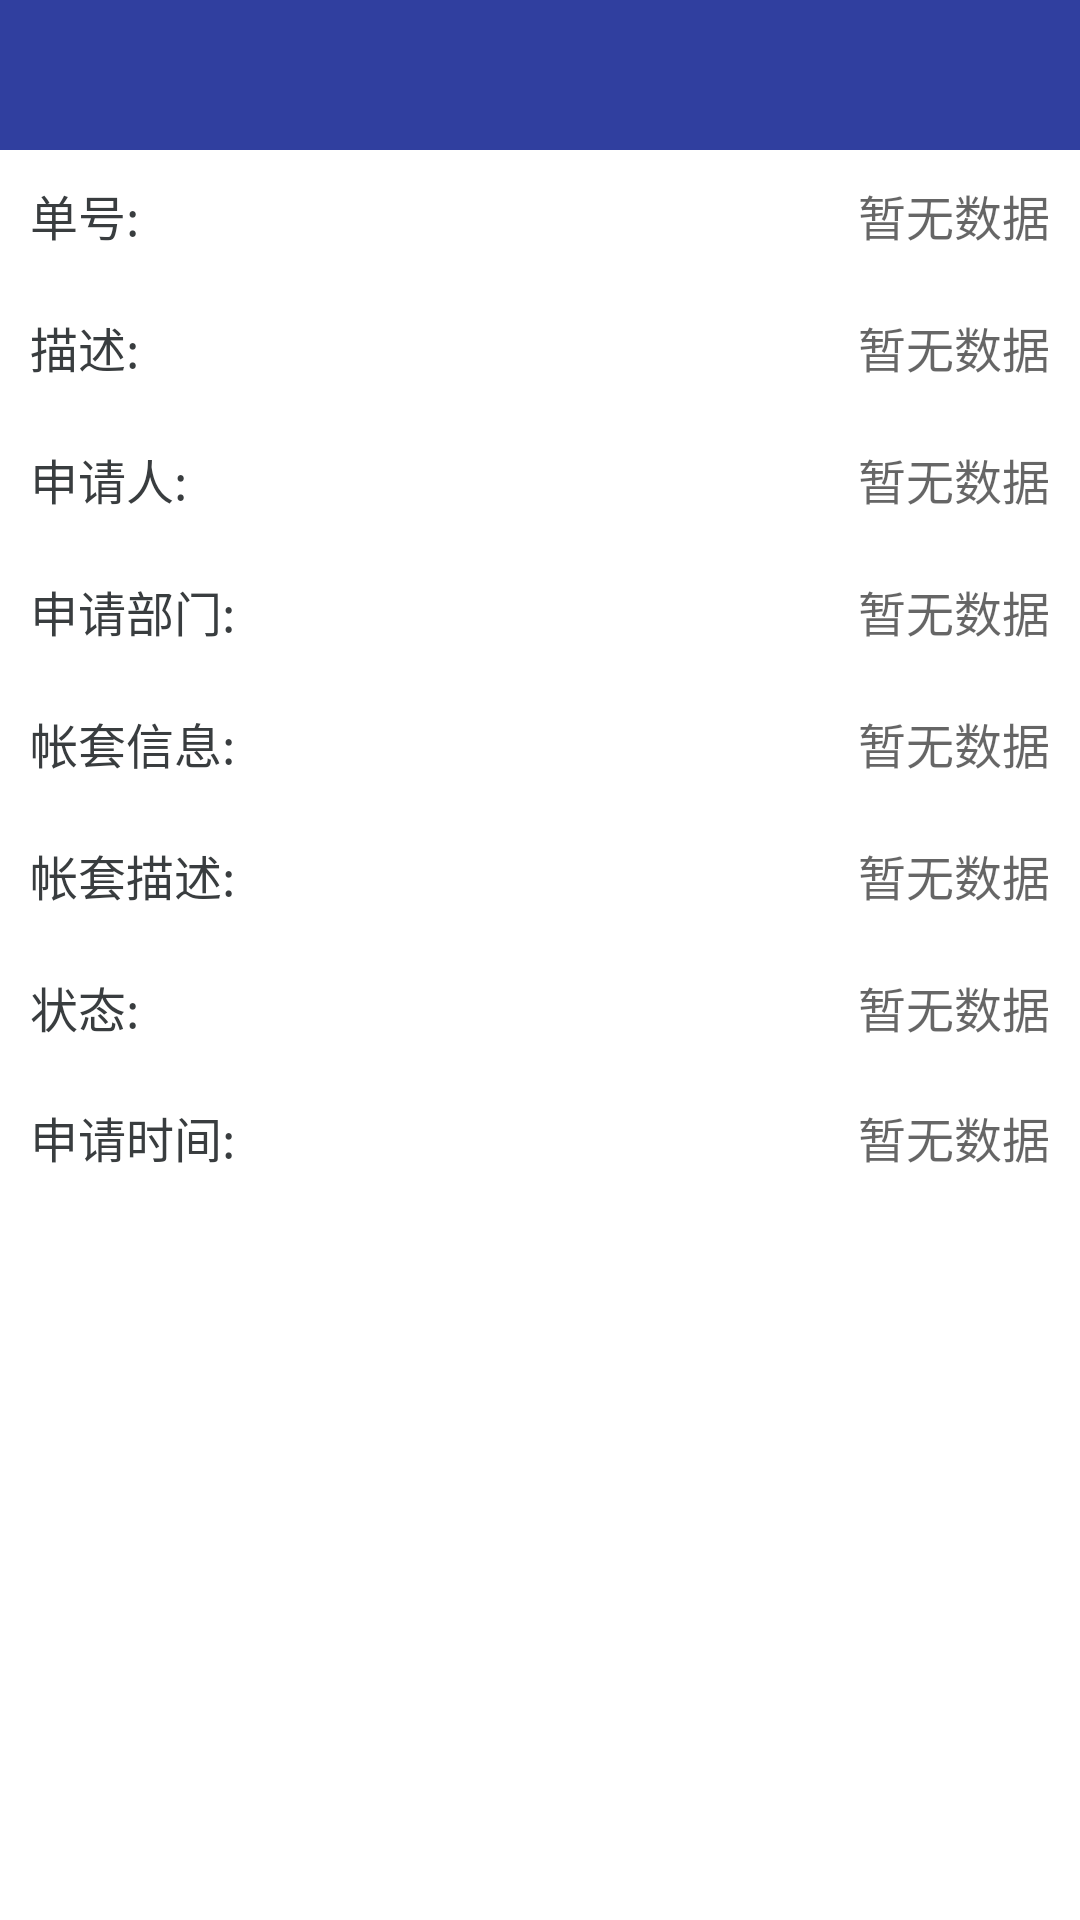

Android layout source for this screen:
<!-- AndroidManifest.xml: application theme SampleTheme -->
<!-- res/layout/activity_matecode_details.xml -->
<LinearLayout xmlns:android="http://schemas.android.com/apk/res/android"
    xmlns:tools="http://schemas.android.com/tools"
    android:layout_width="match_parent"
    android:layout_height="match_parent"
    android:background="@color/white"
    android:orientation="vertical">

    <include layout="@layout/title_main"></include>

    <ScrollView
        android:layout_width="match_parent"
        android:layout_height="match_parent"
        android:scrollbars="vertical">

        <LinearLayout
            android:id="@+id/container"
            android:layout_width="match_parent"
            android:layout_height="wrap_content"
            android:orientation="vertical">

            <LinearLayout
                android:layout_width="match_parent"
                android:layout_height="wrap_content"
                android:gravity="center_vertical"
                android:orientation="horizontal"
                android:padding="@dimen/dimen_10">

                <TextView
                    android:layout_width="wrap_content"
                    android:layout_height="wrap_content"
                    android:text="@string/dh_text"
                    android:textColor="@color/light_black"
                    android:textSize="@dimen/dimens_16sp" />

                <TextView
                    android:id="@+id/mc_materialcodenum_text_id"
                    android:layout_width="match_parent"
                    android:layout_height="wrap_content"
                    android:background="@color/transparent"
                    android:gravity="right"
                    android:hint="@string/have_not_data"
                    android:textColor="@color/light_black"
                    android:textSize="@dimen/dimens_16sp" />
            </LinearLayout>

            <View
                android:layout_width="match_parent"
                android:layout_height="@dimen/dimens_line"
                android:background="@drawable/line" />

            <LinearLayout
                android:layout_width="match_parent"
                android:layout_height="wrap_content"
                android:gravity="center_vertical"
                android:orientation="horizontal"
                android:padding="@dimen/dimen_10">

                <TextView
                    android:layout_width="wrap_content"
                    android:layout_height="wrap_content"
                    android:text="@string/description_text"
                    android:textColor="@color/light_black"
                    android:textSize="@dimen/dimens_16sp" />

                <TextView
                    android:id="@+id/description_text_id"
                    android:layout_width="match_parent"
                    android:layout_height="wrap_content"
                    android:background="@color/transparent"
                    android:gravity="right"
                    android:hint="@string/have_not_data"
                    android:textColor="@color/light_black"
                    android:textSize="@dimen/dimens_16sp" />
            </LinearLayout>

            <View
                android:layout_width="match_parent"
                android:layout_height="@dimen/dimens_line"
                android:background="@drawable/line"></View>

            <LinearLayout
                android:layout_width="match_parent"
                android:layout_height="wrap_content"
                android:gravity="center_vertical"
                android:orientation="horizontal"
                android:padding="@dimen/dimen_10">

                <TextView
                    android:layout_width="wrap_content"
                    android:layout_height="wrap_content"
                    android:text="@string/mc_createdby_text"
                    android:textColor="@color/light_black"
                    android:textSize="@dimen/dimens_16sp" />

                <TextView
                    android:id="@+id/mc_createdby_text_id"
                    android:layout_width="match_parent"
                    android:layout_height="wrap_content"
                    android:gravity="right"
                    android:hint="@string/have_not_data"
                    android:textColor="@color/light_black"
                    android:textSize="@dimen/dimens_16sp" />
            </LinearLayout>

            <View
                android:layout_width="match_parent"
                android:layout_height="@dimen/dimens_line"
                android:background="@drawable/line"></View>


            <LinearLayout
                android:id="@+id/loc_layout_id"
                android:layout_width="match_parent"
                android:layout_height="wrap_content"
                android:focusable="true"
                android:focusableInTouchMode="true"
                android:gravity="center_vertical"
                android:orientation="horizontal"
                android:padding="@dimen/dimen_10">

                <TextView
                    android:layout_width="wrap_content"
                    android:layout_height="wrap_content"
                    android:text="@string/mc_department_text"
                    android:textColor="@color/light_black"
                    android:textSize="@dimen/dimens_16sp" />

                <TextView
                    android:id="@+id/mc_department_text_id"
                    android:layout_width="match_parent"
                    android:layout_height="wrap_content"
                    android:background="@color/sb__transparent"
                    android:gravity="right"
                    android:hint="@string/have_not_data"
                    android:textColor="@color/light_black"
                    android:textSize="@dimen/dimens_16sp" />


            </LinearLayout>

            <View
                android:layout_width="match_parent"
                android:layout_height="@dimen/dimens_line"
                android:background="@drawable/line"></View>


            <LinearLayout
                android:layout_width="match_parent"
                android:layout_height="wrap_content"
                android:gravity="center_vertical"
                android:orientation="horizontal"
                android:padding="@dimen/dimen_10">

                <TextView
                    android:layout_width="wrap_content"
                    android:layout_height="wrap_content"
                    android:text="@string/zhangtao_text"
                    android:textColor="@color/light_black"
                    android:textSize="@dimen/dimens_16sp" />

                <TextView
                    android:id="@+id/zhangtao_text_id"
                    android:layout_width="match_parent"
                    android:layout_height="wrap_content"
                    android:background="@color/sb__transparent"
                    android:gravity="right"
                    android:hint="@string/have_not_data"
                    android:textColor="@color/light_black"
                    android:textSize="@dimen/dimens_16sp" />

            </LinearLayout>

            <View
                android:layout_width="match_parent"
                android:layout_height="@dimen/dimens_line"
                android:background="@drawable/line"></View>

            <LinearLayout
                android:layout_width="match_parent"
                android:layout_height="wrap_content"
                android:gravity="center_vertical"
                android:orientation="horizontal"
                android:padding="@dimen/dimen_10">

                <TextView
                    android:layout_width="wrap_content"
                    android:layout_height="wrap_content"
                    android:layout_alignParentLeft="true"
                    android:text="@string/ztdescription_text"
                    android:textColor="@color/light_black"
                    android:textSize="@dimen/dimens_16sp" />

                <TextView
                    android:id="@+id/alndomain_zt_description_text_id"
                    android:layout_width="match_parent"
                    android:layout_height="wrap_content"
                    android:gravity="right"
                    android:hint="@string/have_not_data"
                    android:textColor="@color/light_black"
                    android:textSize="@dimen/dimens_16sp" />

            </LinearLayout>

            <View
                android:layout_width="match_parent"
                android:layout_height="@dimen/dimens_line"
                android:background="@drawable/line"></View>

            <LinearLayout
                android:layout_width="match_parent"
                android:layout_height="wrap_content"
                android:gravity="center_vertical"
                android:orientation="horizontal"
                android:padding="@dimen/dimen_10">

                <TextView
                    android:layout_width="wrap_content"
                    android:layout_height="wrap_content"
                    android:layout_alignParentLeft="true"
                    android:text="@string/zt_text"
                    android:textColor="@color/light_black"
                    android:textSize="@dimen/dimens_16sp" />

                <TextView
                    android:id="@+id/status_text_id"
                    android:layout_width="match_parent"
                    android:layout_height="wrap_content"
                    android:gravity="right"
                    android:hint="@string/have_not_data"
                    android:textColor="@color/light_black"
                    android:textSize="@dimen/dimens_16sp" />

            </LinearLayout>

            <LinearLayout
                android:layout_width="match_parent"
                android:layout_height="wrap_content"
                android:gravity="center_vertical"
                android:orientation="horizontal"
                android:padding="@dimen/dimen_10">

                <TextView
                    android:layout_width="wrap_content"
                    android:layout_height="wrap_content"
                    android:layout_alignParentLeft="true"
                    android:text="@string/mc_createtime_text"
                    android:textColor="@color/light_black"
                    android:textSize="@dimen/dimens_16sp" />

                <TextView
                    android:id="@+id/mc_createtime_text_id"
                    android:layout_width="match_parent"
                    android:layout_height="wrap_content"
                    android:gravity="right"
                    android:hint="@string/have_not_data"
                    android:textColor="@color/light_black"
                    android:textSize="@dimen/dimens_16sp" />

            </LinearLayout>




        </LinearLayout>
    </ScrollView>


</LinearLayout>
<!-- res/layout/title_main.xml (included above) -->
<?xml version="1.0" encoding="utf-8"?>
<RelativeLayout xmlns:android="http://schemas.android.com/apk/res/android"
    android:id="@+id/title_relativelayout_id"
    android:layout_width="match_parent"
    android:layout_height="@dimen/title_heiht_size"
    android:background="@color/colorPrimaryDark">


    <ImageView
        android:id="@+id/title_back_id"
        android:layout_width="@dimen/dimens_30dp"
        android:layout_height="@dimen/dimens_30dp"
        android:layout_centerVertical="true"
        android:layout_marginLeft="@dimen/dimen_5"
        android:src="@drawable/ic_back" />

    <TextView
        android:id="@+id/title_name"
        android:layout_width="wrap_content"
        android:layout_height="wrap_content"
        android:layout_centerHorizontal="true"
        android:layout_centerVertical="true"
        android:textColor="@color/white"
        android:textSize="@dimen/dimens_20sp" />


    <ImageView
        android:id="@+id/title_add"
        android:layout_width="@dimen/dimens_30dp"
        android:layout_height="@dimen/dimens_30dp"
        android:layout_alignParentRight="true"
        android:layout_centerHorizontal="true"
        android:layout_centerVertical="true"
        android:layout_marginRight="@dimen/dimen_10"
        android:src="@drawable/ic_more"
        android:visibility="gone" />

    <Button
        android:id="@+id/sbmit_id"
        style="?android:attr/buttonStyleSmall"
        android:layout_width="wrap_content"
        android:layout_height="40dp"
        android:layout_alignParentRight="true"
        android:layout_centerVertical="true"
        android:layout_marginRight="@dimen/dimen_5"
        android:background="@color/sb__transparent"
        android:text="提交"
        android:textColor="@color/white"
        android:textSize="@dimen/dimens_16sp"
        android:visibility="gone" />

</RelativeLayout>
<!-- resources referenced by this layout -->
<resources>
  <color name="colorPrimaryDark">#303F9F</color>
  <color name="light_black">#393d3f</color>
  <color name="transparent">#00000000</color>
  <color name="white">#ffffff</color>
  <dimen name="dimen_10">10dp</dimen>
  <dimen name="dimen_5">5dp</dimen>
  <dimen name="dimens_16sp">16sp</dimen>
  <dimen name="dimens_20sp">20sp</dimen>
  <dimen name="dimens_30dp">30dp</dimen>
  <dimen name="dimens_line">0.5dp</dimen>
  <dimen name="title_heiht_size">50dp</dimen>
  <string name="description_text">描述:</string>
  <string name="dh_text">单号:</string>
  <string name="have_not_data">暂无数据</string>
  <string name="mc_createdby_text">申请人:</string>
  <string name="mc_createtime_text">申请时间:</string>
  <string name="mc_department_text">申请部门:</string>
  <string name="zhangtao_text">帐套信息:</string>
  <string name="zt_text">状态:</string>
  <string name="ztdescription_text">帐套描述:</string>
  <style name="SampleTheme" parent="Theme.AppCompat.Light.NoActionBar">
          <item name="colorPrimary">@color/colorPrimary</item>
          <item name="colorPrimaryDark">@color/colorPrimaryDark</item>
          <item name="android:activityOpenEnterAnimation">@anim/in_from_right</item>
          <item name="android:activityCloseExitAnimation">@anim/out_to_right</item>
      </style>
  <color name="colorPrimary">#3F51B5</color>
</resources>
